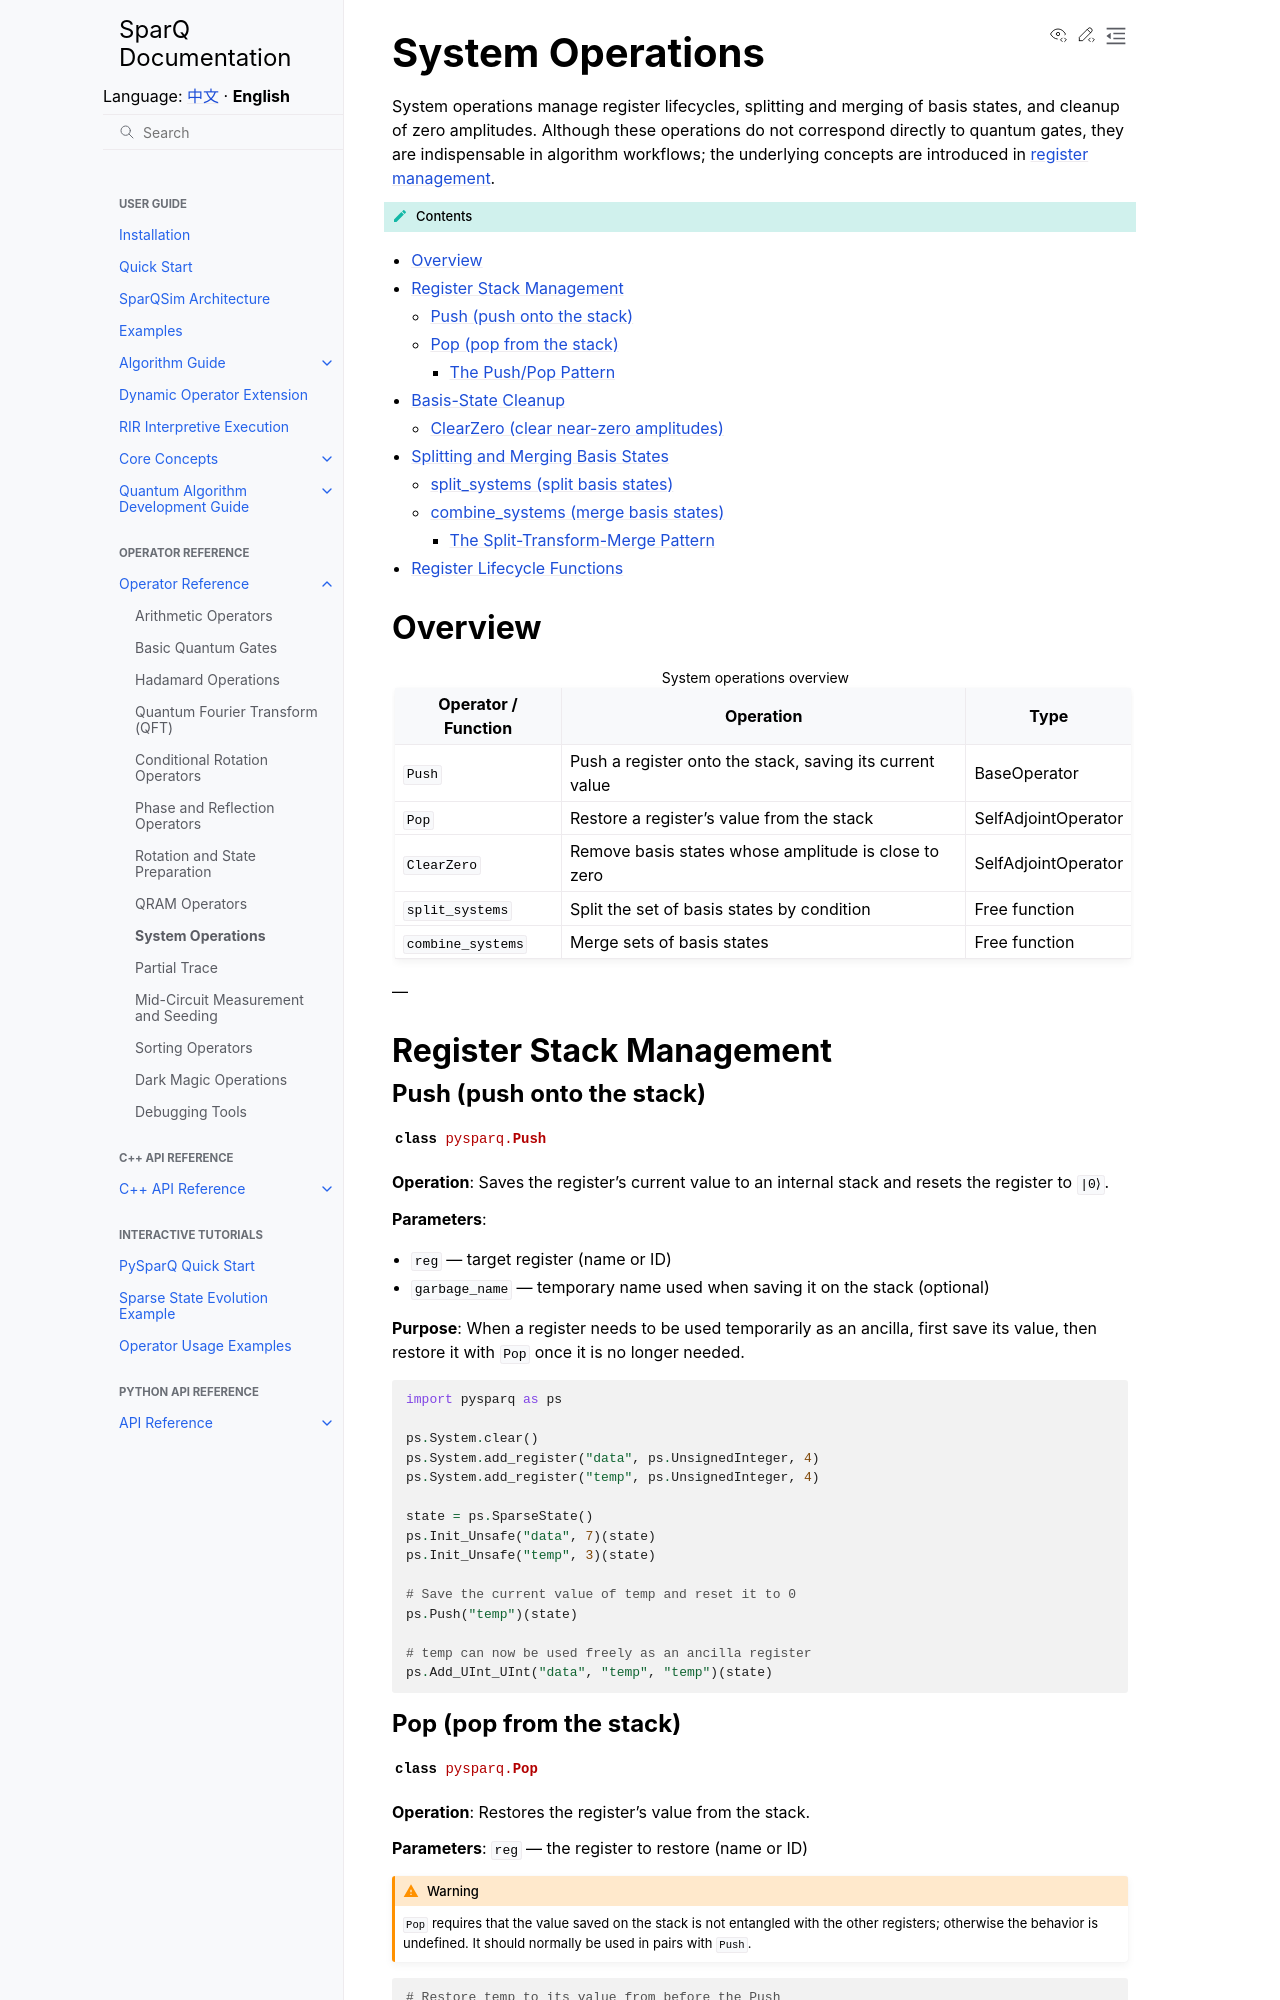

repository: IAI-USTC-Quantum/SparQSim · page: en/operators/system_ops.html · generator: sphinx

System Operations
=================

System operations manage register lifecycles, splitting and merging of basis states, and cleanup of zero amplitudes. Although these operations do not correspond directly to quantum gates, they are indispensable in algorithm workflows; the underlying concepts are introduced in :doc:`register management </guide/core_concepts/register_management>`.

.. contents:: Contents
   :local:
   :class: this-will-duplicate-information-and-it-is-still-useful-here

Overview
--------

.. list-table:: System operations overview
   :header-rows: 1

   * - Operator / Function
     - Operation
     - Type
   * - ``Push``
     - Push a register onto the stack, saving its current value
     - BaseOperator
   * - ``Pop``
     - Restore a register's value from the stack
     - SelfAdjointOperator
   * - ``ClearZero``
     - Remove basis states whose amplitude is close to zero
     - SelfAdjointOperator
   * - ``split_systems``
     - Split the set of basis states by condition
     - Free function
   * - ``combine_systems``
     - Merge sets of basis states
     - Free function

---

Register Stack Management
-------------------------

Push (push onto the stack)
^^^^^^^^^^^^^^^^^^^^^^^^^^

.. autoclass:: pysparq.Push
   :members:
   :undoc-members:

**Operation**: Saves the register's current value to an internal stack and resets the register to ``|0⟩``.

**Parameters**:

- ``reg`` — target register (name or ID)
- ``garbage_name`` — temporary name used when saving it on the stack (optional)

**Purpose**: When a register needs to be used temporarily as an ancilla, first save its value, then restore it with ``Pop`` once it is no longer needed.

.. code-block:: python

   import pysparq as ps

   ps.System.clear()
   ps.System.add_register("data", ps.UnsignedInteger, 4)
   ps.System.add_register("temp", ps.UnsignedInteger, 4)

   state = ps.SparseState()
   ps.Init_Unsafe("data", 7)(state)
   ps.Init_Unsafe("temp", 3)(state)

   # Save the current value of temp and reset it to 0
   ps.Push("temp")(state)

   # temp can now be used freely as an ancilla register
   ps.Add_UInt_UInt("data", "temp", "temp")(state)

Pop (pop from the stack)
^^^^^^^^^^^^^^^^^^^^^^^^

.. autoclass:: pysparq.Pop
   :members:
   :undoc-members:

**Operation**: Restores the register's value from the stack.

**Parameters**: ``reg`` — the register to restore (name or ID)

.. warning::

   ``Pop`` requires that the value saved on the stack is not entangled with the other registers; otherwise the behavior is undefined. It should normally be used in pairs with ``Push``.

.. code-block:: python

   # Restore temp to its value from before the Push
   ps.Pop("temp")(state)
